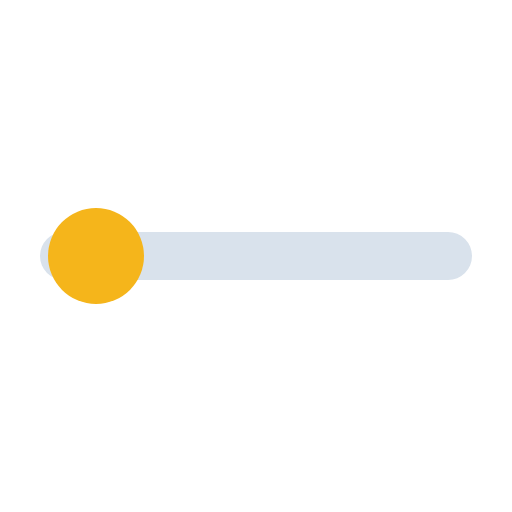
t = 0.00 s
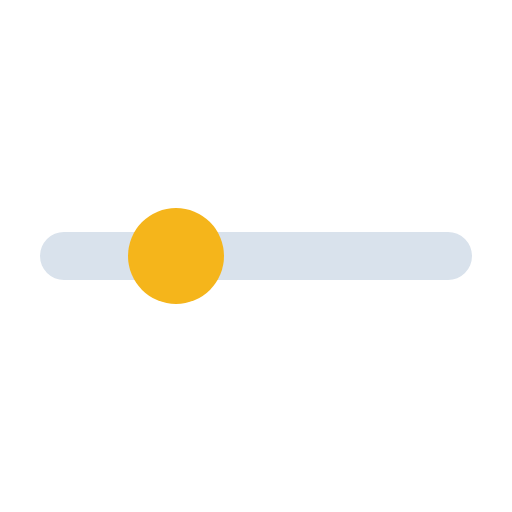
t = 0.25 s
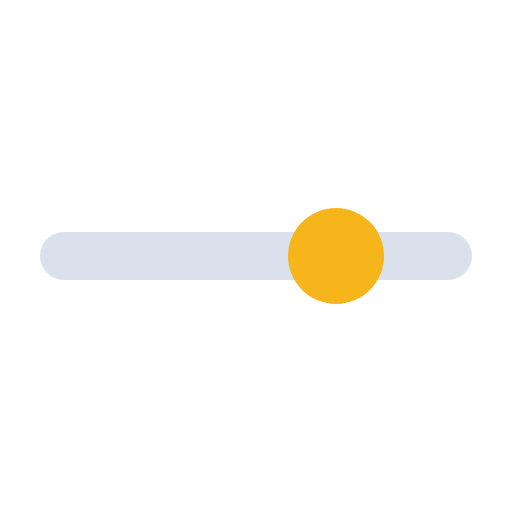
t = 0.75 s
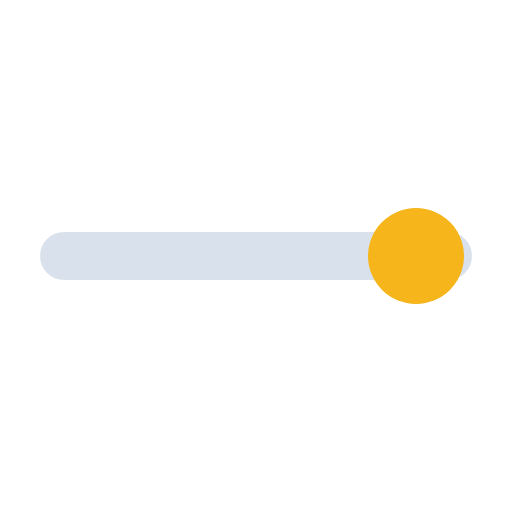
t = 1.00 s
t = 1.25 s: frame unchanged from t = 0.75 s, image omitted
t = 1.75 s: frame unchanged from t = 0.25 s, image omitted

The animated SVG that drew these frames (rendered in a browser with its animation timeline set to each time). Animation: 1 SMIL element (animate=1); one cycle of 2.00 s, repeats indefinitely.

<svg xmlns="http://www.w3.org/2000/svg" viewBox="0 0 64 64" width="64" height="64"
 fill="none" stroke="#123B6D" stroke-width="3" stroke-linecap="round" stroke-linejoin="round">
<path d="M8 32h48" stroke="#D9E2EC" stroke-width="6"/><circle cx="12" cy="32" r="6" fill="#F5B51B" stroke="none"><animate attributeName="cx" values="12;52;12" dur="2s" repeatCount="indefinite"/></circle>
</svg>
